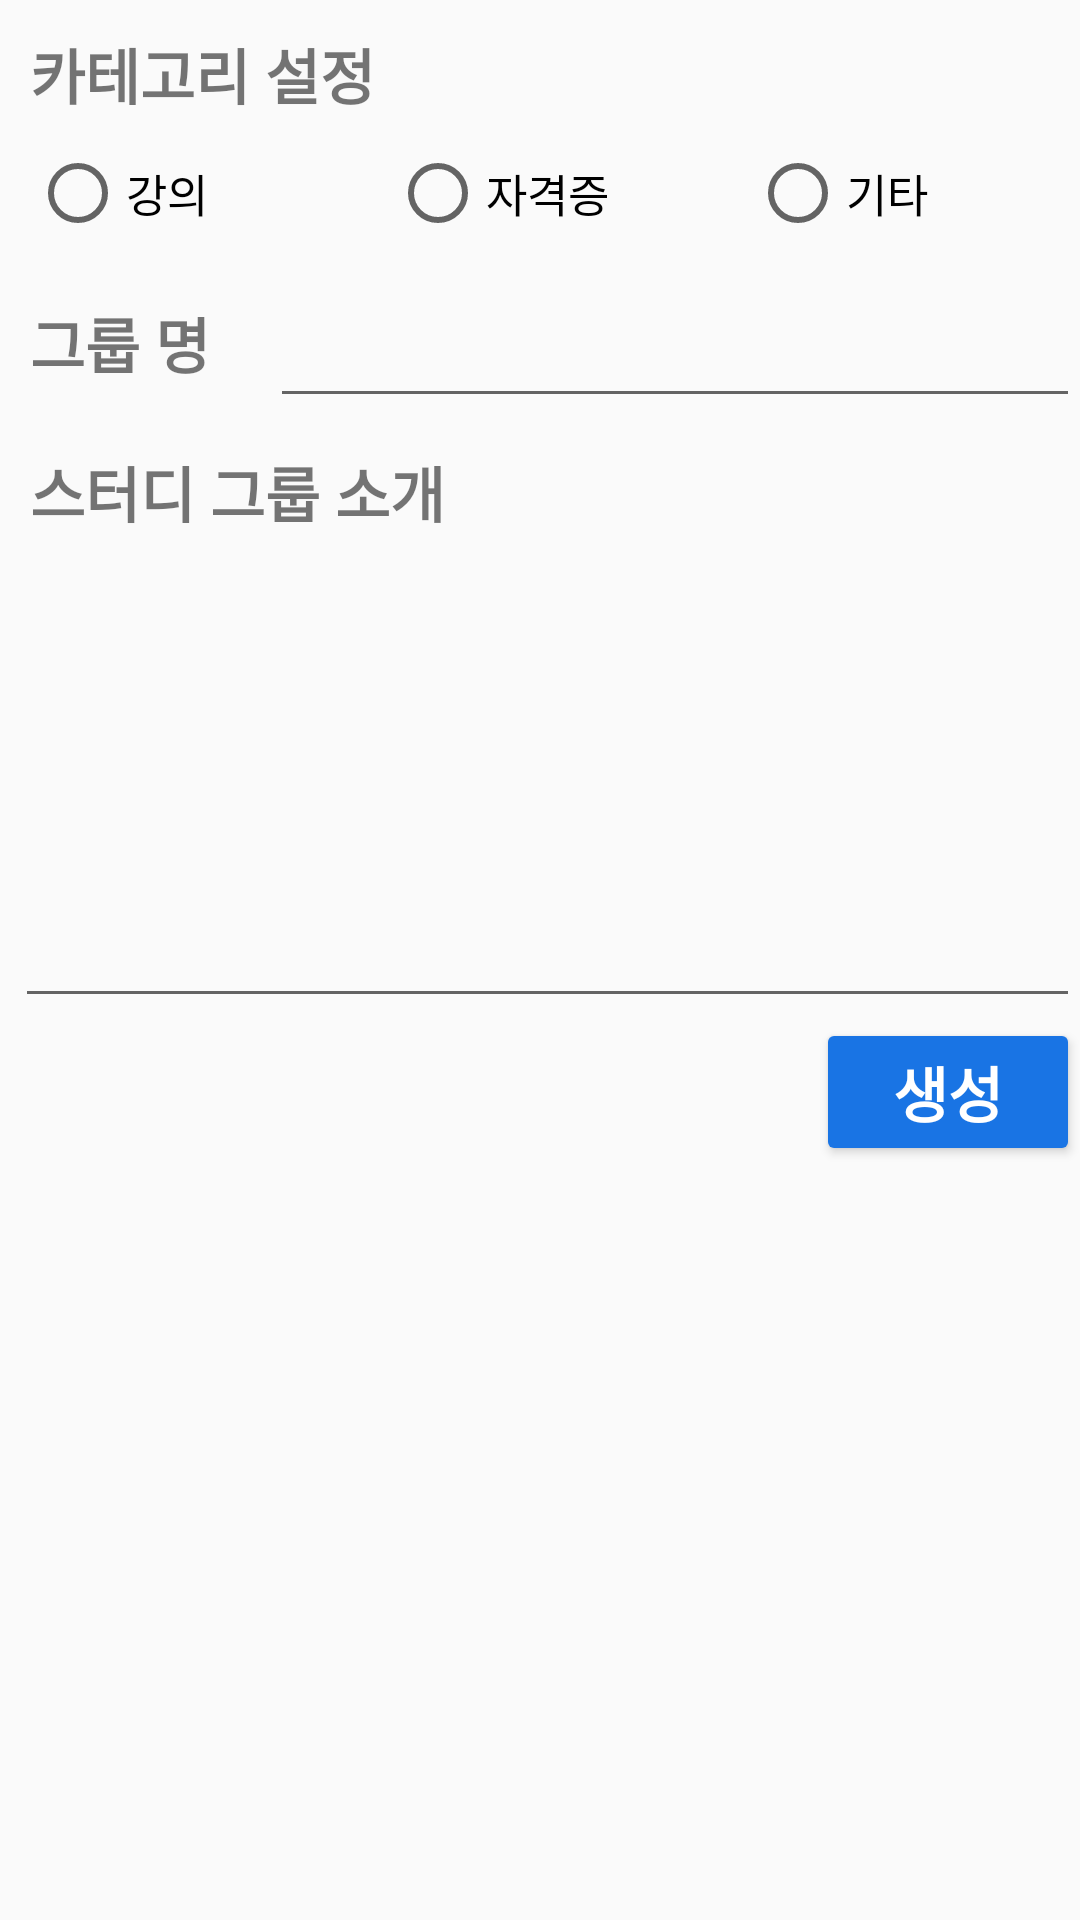

Write the Android layout XML for this screen, with the resource values it uses.
<!-- AndroidManifest.xml: application theme Theme.StudyWithMeApplication -->
<!-- res/layout/fragment_study_make.xml -->
<?xml version="1.0" encoding="utf-8"?>
<LinearLayout xmlns:android="http://schemas.android.com/apk/res/android"
    xmlns:tools="http://schemas.android.com/tools"
    android:layout_width="match_parent"
    android:layout_height="match_parent"
    android:weightSum="20"
    android:orientation="vertical"
    tools:context=".StudyMakeFragment">

    <TextView
        android:layout_width="match_parent"
        android:layout_height="wrap_content"
        android:text="카테고리 설정"
        android:textStyle="bold"
        android:layout_marginLeft="10dp"
        android:layout_marginTop="10dp"
        android:textSize="20dp">
    </TextView>

    <LinearLayout
        android:layout_width="match_parent"
        android:layout_height="50dp"
        android:orientation="horizontal">
        <RadioGroup
            android:layout_width="match_parent"
            android:layout_height="match_parent"
            android:orientation="horizontal">

            <RadioButton
                android:layout_width="match_parent"
                android:layout_height="match_parent"
                android:id="@+id/radio_lecture"
                android:text="강의"
                android:layout_marginLeft="10dp"
                android:textSize="15dp"
                android:layout_weight="1"/>

            <RadioButton
                android:layout_width="match_parent"
                android:layout_height="match_parent"
                android:id="@+id/radio_license"
                android:text="자격증"
                android:textSize="15dp"
                android:layout_marginLeft="10dp"
                android:layout_weight="1"/>

            <RadioButton
                android:layout_width="match_parent"
                android:layout_height="match_parent"
                android:id="@+id/radio_etc"
                android:text="기타"
                android:textSize="15dp"
                android:layout_marginLeft="10dp"
                android:layout_weight="1"/>
        </RadioGroup>
    </LinearLayout>

    <LinearLayout
        android:layout_width="match_parent"
        android:layout_height="50dp"
        android:orientation="horizontal">
        <TextView
            android:layout_width="match_parent"
            android:layout_height="wrap_content"
            android:textSize="20dp"
            android:text="그룹 명"
            android:textStyle="bold"
            android:layout_marginLeft="10dp"
            android:layout_weight="3"/>

        <EditText
            android:id="@+id/study_group_edittext"
            android:layout_width="match_parent"
            android:layout_height="match_parent"
            android:layout_weight="1"/>
    </LinearLayout>

    <LinearLayout
        android:layout_width="match_parent"
        android:layout_height="200dp"
        android:orientation="vertical">

        <TextView
            android:layout_width="match_parent"
            android:layout_height="match_parent"
            android:layout_weight="4"
            android:textStyle="bold"
            android:layout_marginLeft="10dp"
            android:layout_marginTop="10dp"
            android:text="스터디 그룹 소개"
            android:textSize="20dp" />

        <EditText
            android:id="@+id/group_introduce"
            android:layout_width="match_parent"
            android:layout_height="match_parent"
            android:layout_marginLeft="5dp"
            android:layout_weight="1"/>
    </LinearLayout>

    <Button
        android:id="@+id/btn_studyGroupMake"
        android:layout_width="wrap_content"
        android:layout_height="wrap_content"
        android:layout_gravity="right"
        android:textSize="20dp"
        android:text="생성"
        android:backgroundTint="@color/blueFacebook_background"
        android:textColor="@color/white"
        android:textStyle="bold"/>


</LinearLayout>
<!-- resources referenced by this layout -->
<resources>
  <color name="blueFacebook_background">#1974e4</color>
  <color name="white">#FFFFFFFF</color>
  <style name="Theme.StudyWithMeApplication" parent="Theme.AppCompat.DayNight">
          
          <item name="colorPrimary">@color/white</item>
          <item name="colorPrimaryVariant">@color/purple_700</item>
          <item name="colorOnPrimary">@color/white</item>
          
          <item name="colorSecondary">@color/teal_200</item>
          <item name="colorSecondaryVariant">@color/teal_700</item>
          <item name="colorOnSecondary">@color/black</item>
          
          <item name="android:statusBarColor" tools:targetApi="l">?attr/colorPrimaryVariant</item>
          
      </style>
  <color name="purple_700">#FF3700B3</color>
  <color name="teal_200">#FF03DAC5</color>
  <color name="teal_700">#FF018786</color>
  <color name="black">#FF000000</color>
</resources>
